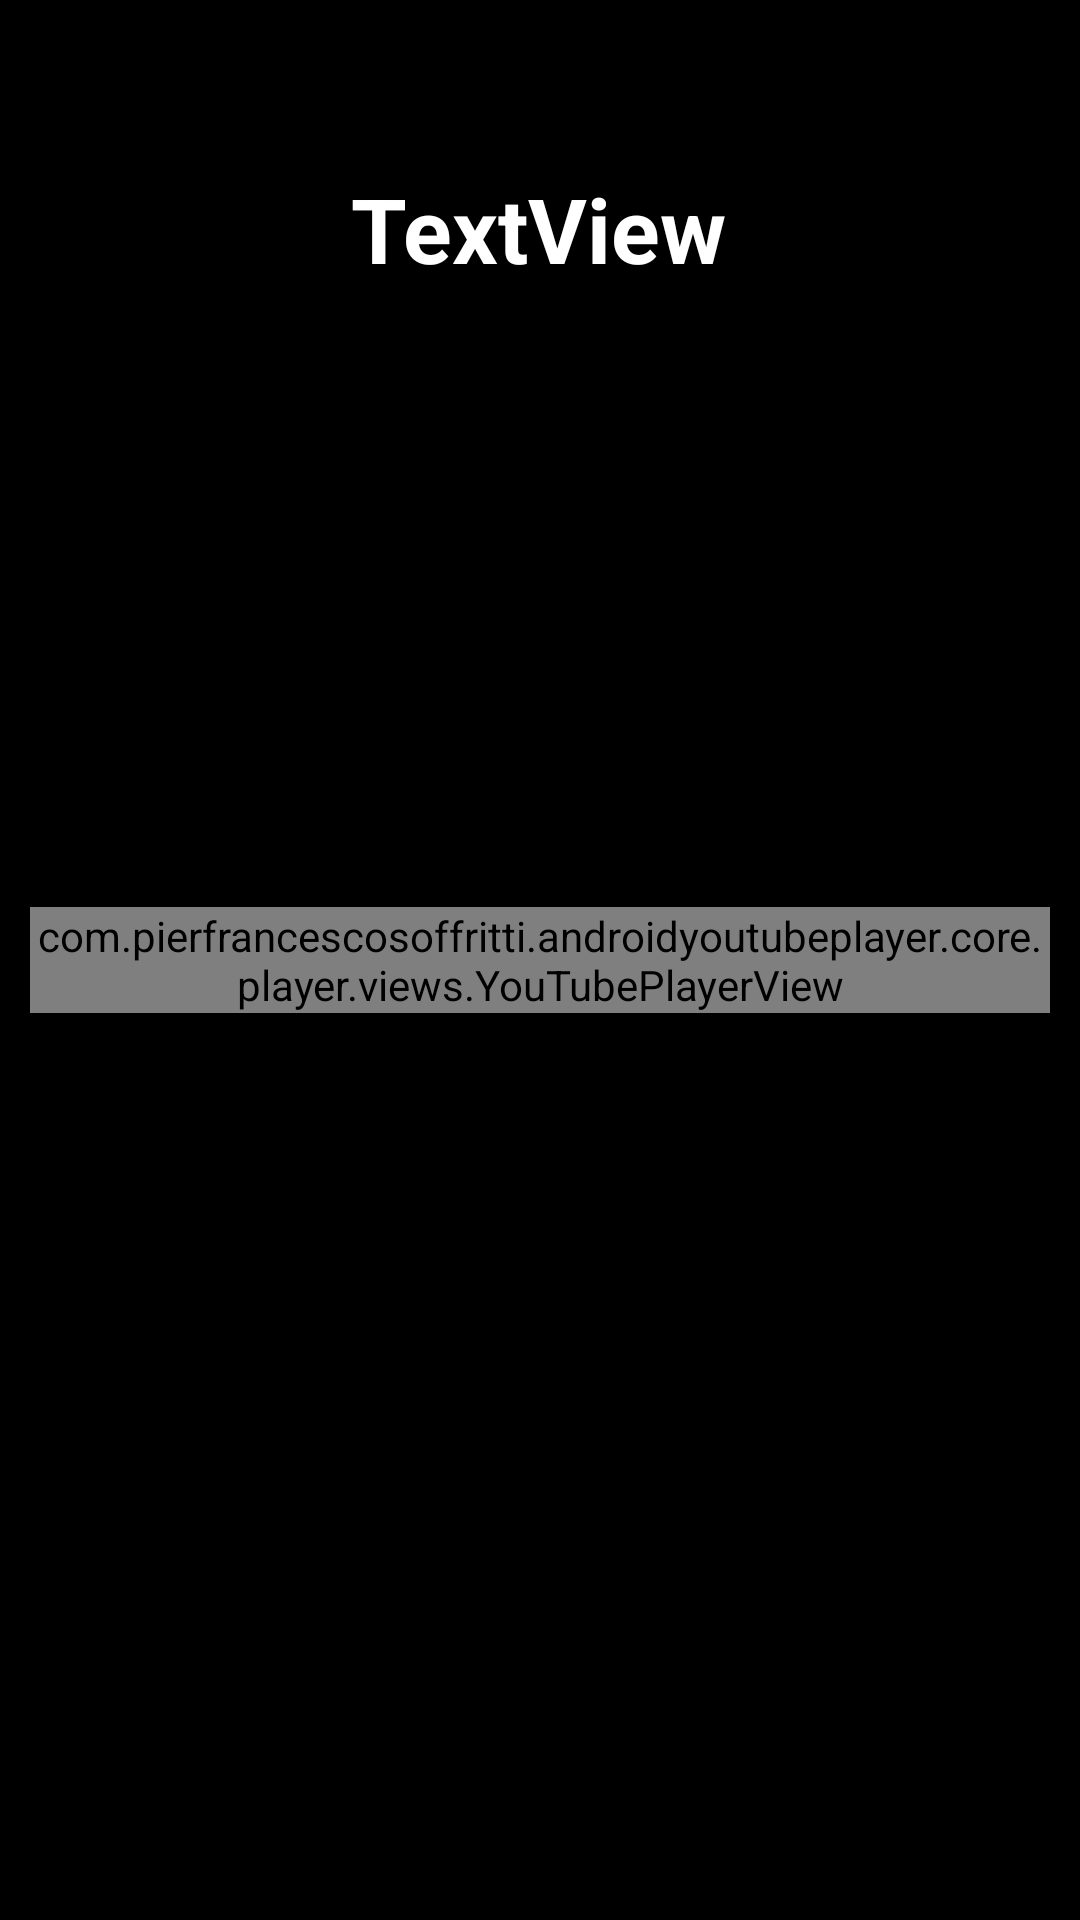

Produce the Android XML layout that renders to this screen, including the resource entries it uses.
<!-- AndroidManifest.xml: application theme Theme.IELTSSupport -->
<!-- res/layout/activity_display_grammer.xml -->
<?xml version="1.0" encoding="utf-8"?>
<androidx.constraintlayout.widget.ConstraintLayout xmlns:android="http://schemas.android.com/apk/res/android"
    xmlns:app="http://schemas.android.com/apk/res-auto"
    xmlns:tools="http://schemas.android.com/tools"
    android:layout_width="match_parent"
    android:layout_height="match_parent"
    android:background="#000000"
    tools:context=".Grammer.DisplayGrammer">

    <LinearLayout
        android:layout_width="match_parent"
        android:layout_height="wrap_content"
        android:layout_marginStart="10dp"
        android:layout_marginTop="10dp"
        android:layout_marginEnd="10dp"
        android:layout_marginBottom="10dp"
        android:orientation="vertical"
        app:layout_constraintBottom_toBottomOf="parent"
        app:layout_constraintEnd_toEndOf="parent"
        app:layout_constraintStart_toStartOf="parent"
        app:layout_constraintTop_toTopOf="parent">

        <com.pierfrancescosoffritti.androidyoutubeplayer.core.player.views.YouTubePlayerView
            android:id="@+id/youtube_player_view"
            android:layout_width="match_parent"
            android:layout_height="wrap_content"

            app:autoPlay="false" />
    </LinearLayout>

    <TextView
        android:id="@+id/DisgrammerTopic"
        android:layout_width="wrap_content"
        android:layout_height="wrap_content"
        android:layout_marginTop="56dp"
        android:text="TextView"
        android:textColor="#FFFFFF"
        android:textSize="30dp"
        android:textStyle="bold"
        app:layout_constraintEnd_toEndOf="parent"
        app:layout_constraintHorizontal_bias="0.498"
        app:layout_constraintStart_toStartOf="parent"
        app:layout_constraintTop_toTopOf="parent" />
</androidx.constraintlayout.widget.ConstraintLayout>
<!-- resources referenced by this layout -->
<resources>
  <style name="Theme.IELTSSupport" parent="Theme.MaterialComponents.DayNight.DarkActionBar">
          
          <item name="colorPrimary">#FF0000</item>
          <item name="colorPrimaryVariant">#FF0000</item>
          <item name="colorOnPrimary">@color/white</item>
          
          <item name="colorSecondary">@color/teal_200</item>
          <item name="colorSecondaryVariant">@color/teal_700</item>
          <item name="colorOnSecondary">@color/black</item>
          
          <item name="android:statusBarColor" tools:targetApi="l">?attr/colorPrimaryVariant</item>
          
      </style>
  <!-- not gathered from this repository: default colours our renderer supplied (Android Studio template values) -->
  <color name="teal_200">#FF03DAC5</color>
  <color name="teal_700">#FF018786</color>
  <color name="black">#FF000000</color>
  <color name="white">#FFFFFFFF</color>
</resources>
